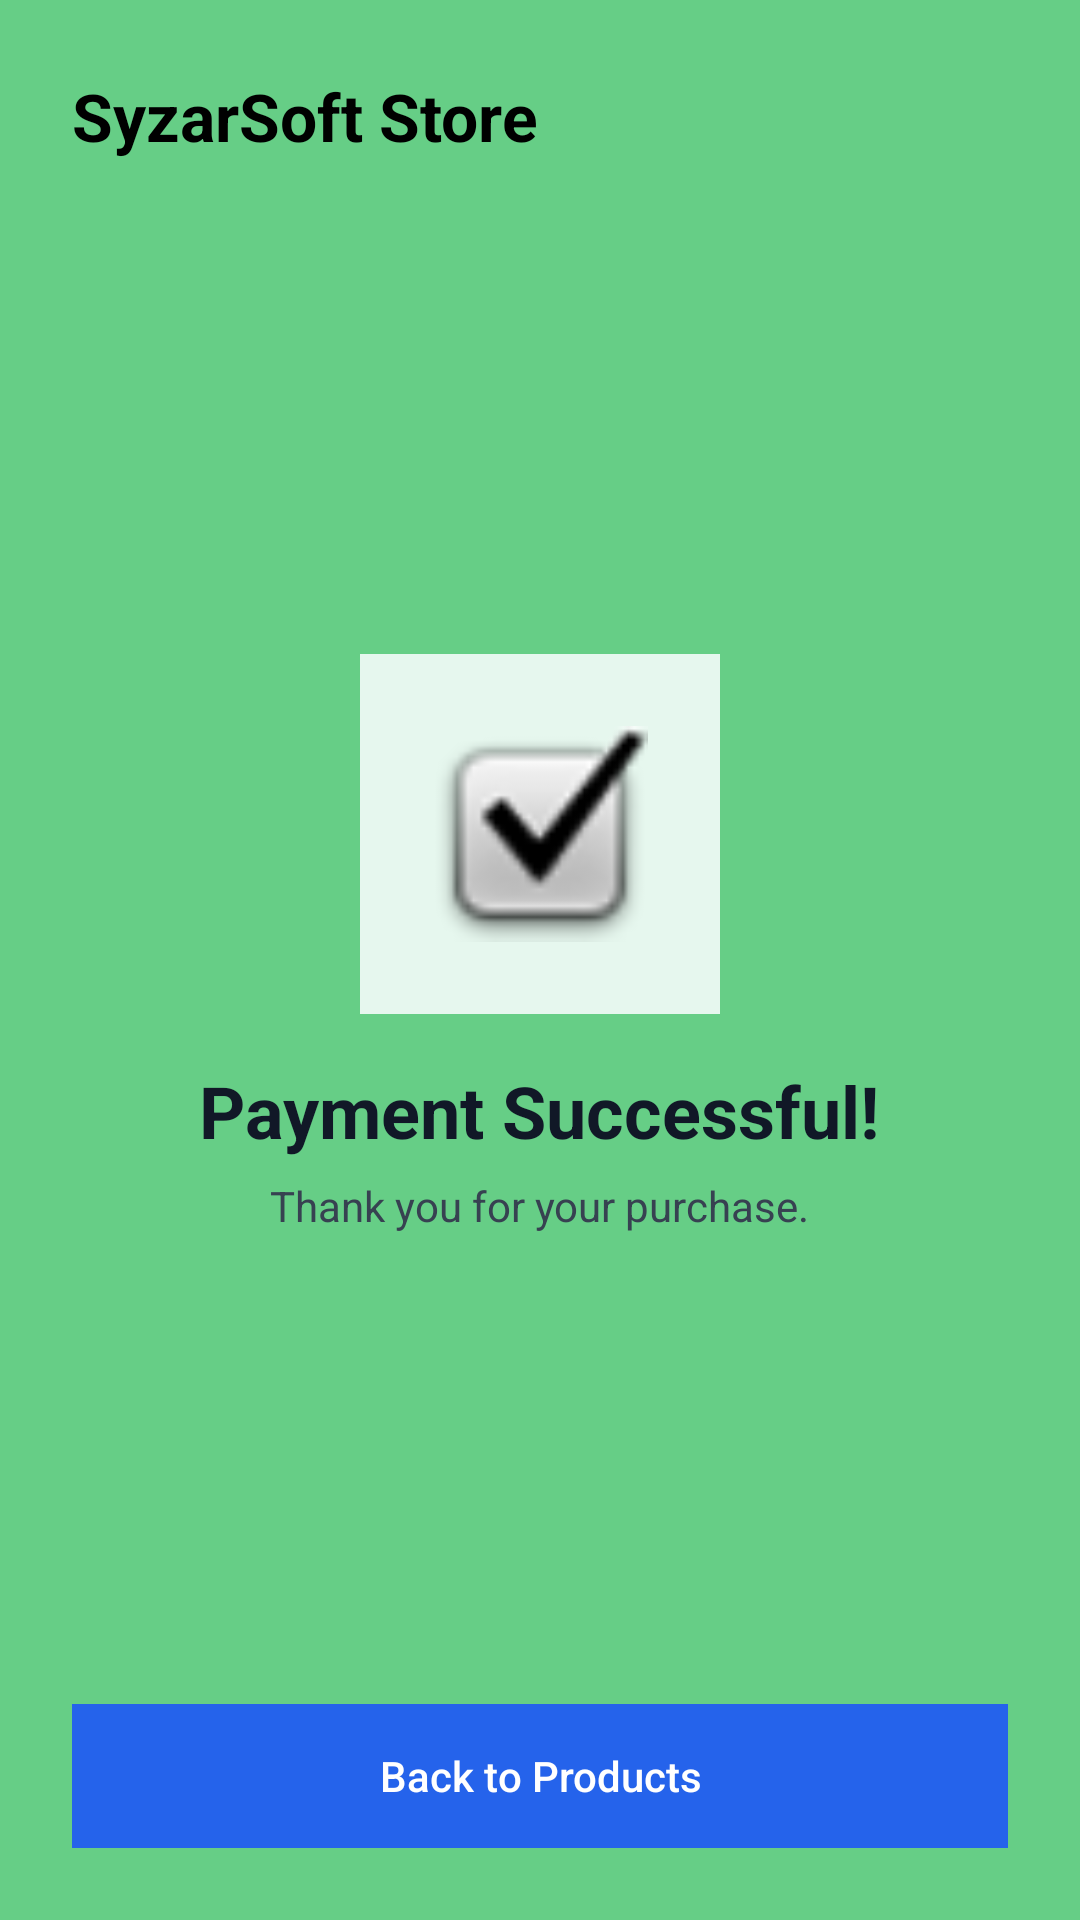

The Android layout XML behind this screen, and the referenced resources:
<!-- AndroidManifest.xml: application theme Theme.SyzarSoftStore -->
<!-- res/layout/activity_done.xml -->
<?xml version="1.0" encoding="utf-8"?>
<LinearLayout xmlns:android="http://schemas.android.com/apk/res/android"
    android:id="@+id/main"
    android:layout_width="match_parent"
    android:layout_height="match_parent"
    android:orientation="vertical"
    android:background="@color/green_a"
    android:padding="24dp">

    <TextView
        android:id="@+id/tv_brand"
        android:layout_width="wrap_content"
        android:layout_height="wrap_content"
        android:text="SyzarSoft Store"
        android:textStyle="bold"
        android:textSize="22sp"
        android:textColor="@color/black" />

    <LinearLayout
        android:id="@+id/center"
        android:layout_width="match_parent"
        android:layout_height="0dp"
        android:layout_weight="1"
        android:orientation="vertical"
        android:gravity="center"
        android:paddingTop="8dp">

        <ImageView
            android:id="@+id/img_success"
            android:layout_width="120dp"
            android:layout_height="120dp"
            android:src="@android:drawable/checkbox_on_background"
            android:contentDescription="Payment successful"
            android:background="#E6F7EE"
            android:padding="24dp" />

        <TextView
            android:id="@+id/tv_title_success"
            android:layout_width="wrap_content"
            android:layout_height="wrap_content"
            android:text="Payment Successful!"
            android:textStyle="bold"
            android:textSize="24sp"
            android:textColor="#111827"
            android:layout_marginTop="16dp" />

        <TextView
            android:id="@+id/tv_sub_success"
            android:layout_width="wrap_content"
            android:layout_height="wrap_content"
            android:text="Thank you for your purchase."
            android:textSize="14sp"
            android:textColor="#374151"
            android:layout_marginTop="6dp" />


    </LinearLayout>

    <LinearLayout
        android:id="@+id/actions"
        android:layout_width="match_parent"
        android:layout_height="wrap_content"
        android:orientation="vertical">

        <Button
            android:id="@+id/btn_back_to_products"
            android:layout_width="match_parent"
            android:layout_height="48dp"
            android:text="Back to Products"
            android:textAllCaps="false"
            android:textColor="#FFFFFF"
            android:background="#2563EB" />


    </LinearLayout>

</LinearLayout>
<!-- resources referenced by this layout -->
<resources>
  <color name="black">#FF000000</color>
  <color name="green_a">#66CE86</color>
  <style name="Theme.SyzarSoftStore" parent="android:Theme.Material.Light.NoActionBar" />
</resources>
